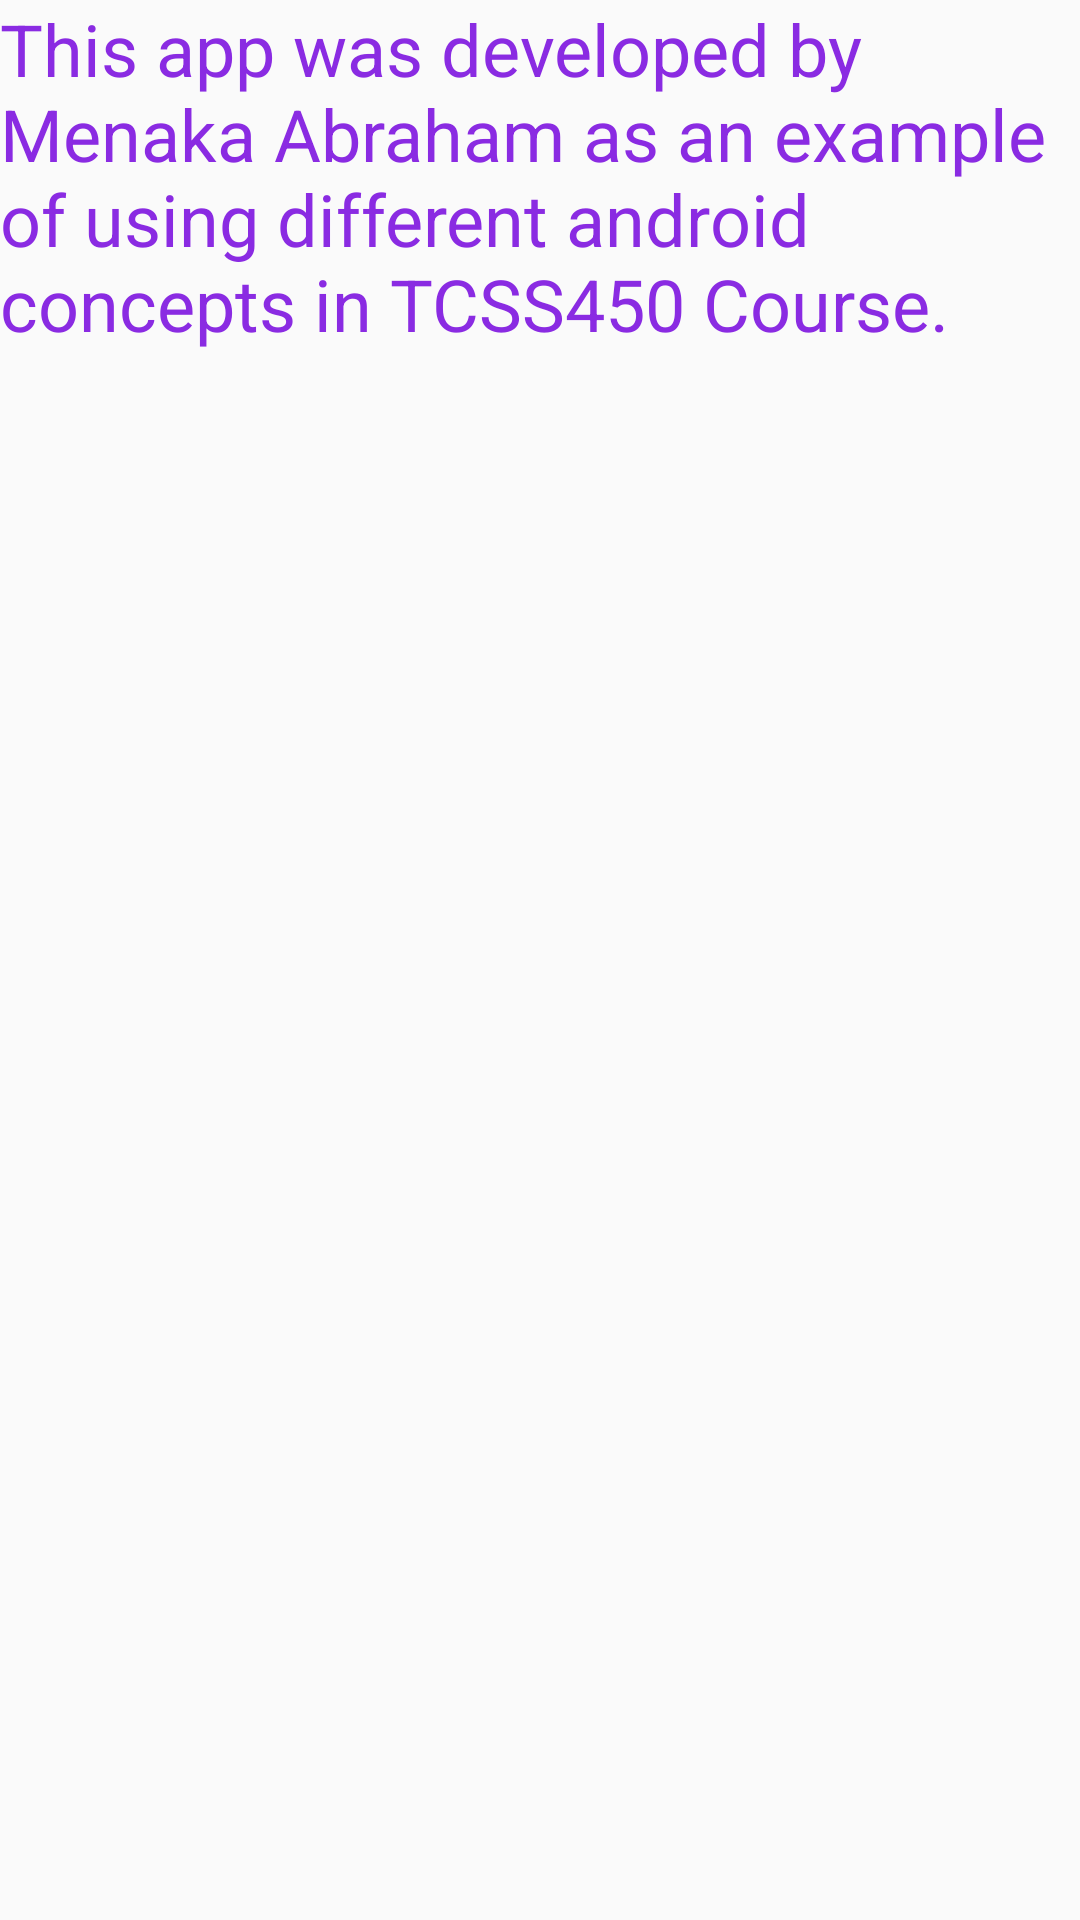

Produce the Android XML layout that renders to this screen, including the resource entries it uses.
<!-- AndroidManifest.xml: application theme AppTheme -->
<!-- res/layout/fragment_about.xml -->
<FrameLayout xmlns:android="http://schemas.android.com/apk/res/android"
             xmlns:tools="http://schemas.android.com/tools"
             android:layout_width="match_parent"
             android:layout_height="match_parent"
             tools:context="edu.uw.tacoma.example.cssappwithfragments.AboutFragment">

    <TextView
        android:text="@string/about_label"
        android:layout_width="wrap_content"
        android:layout_height="wrap_content"/>

</FrameLayout>
<!-- resources referenced by this layout -->
<resources>
  <string name="about_label">This app was developed by Menaka Abraham as an example of using different
      android concepts in TCSS450 Course. </string>
  <style name="AppTheme" parent="Theme.AppCompat.Light.NoActionBar">
  
      <item name="colorPrimary">@color/ColorPrimary</item>
      <item name="colorPrimaryDark">@color/ColorPrimaryDark</item>
          <item name="android:textColor">#8A2BE2</item>
          <item name="android:textSize">24sp</item>
          <item name="android:editTextColor">#8A2BE2</item>
          <item name="android:textColorHint">#8A2BE2</item>
      </style>
  <color name="ColorPrimary">#E6E6FA</color>
  <color name="ColorPrimaryDark">#29292D</color>
</resources>
